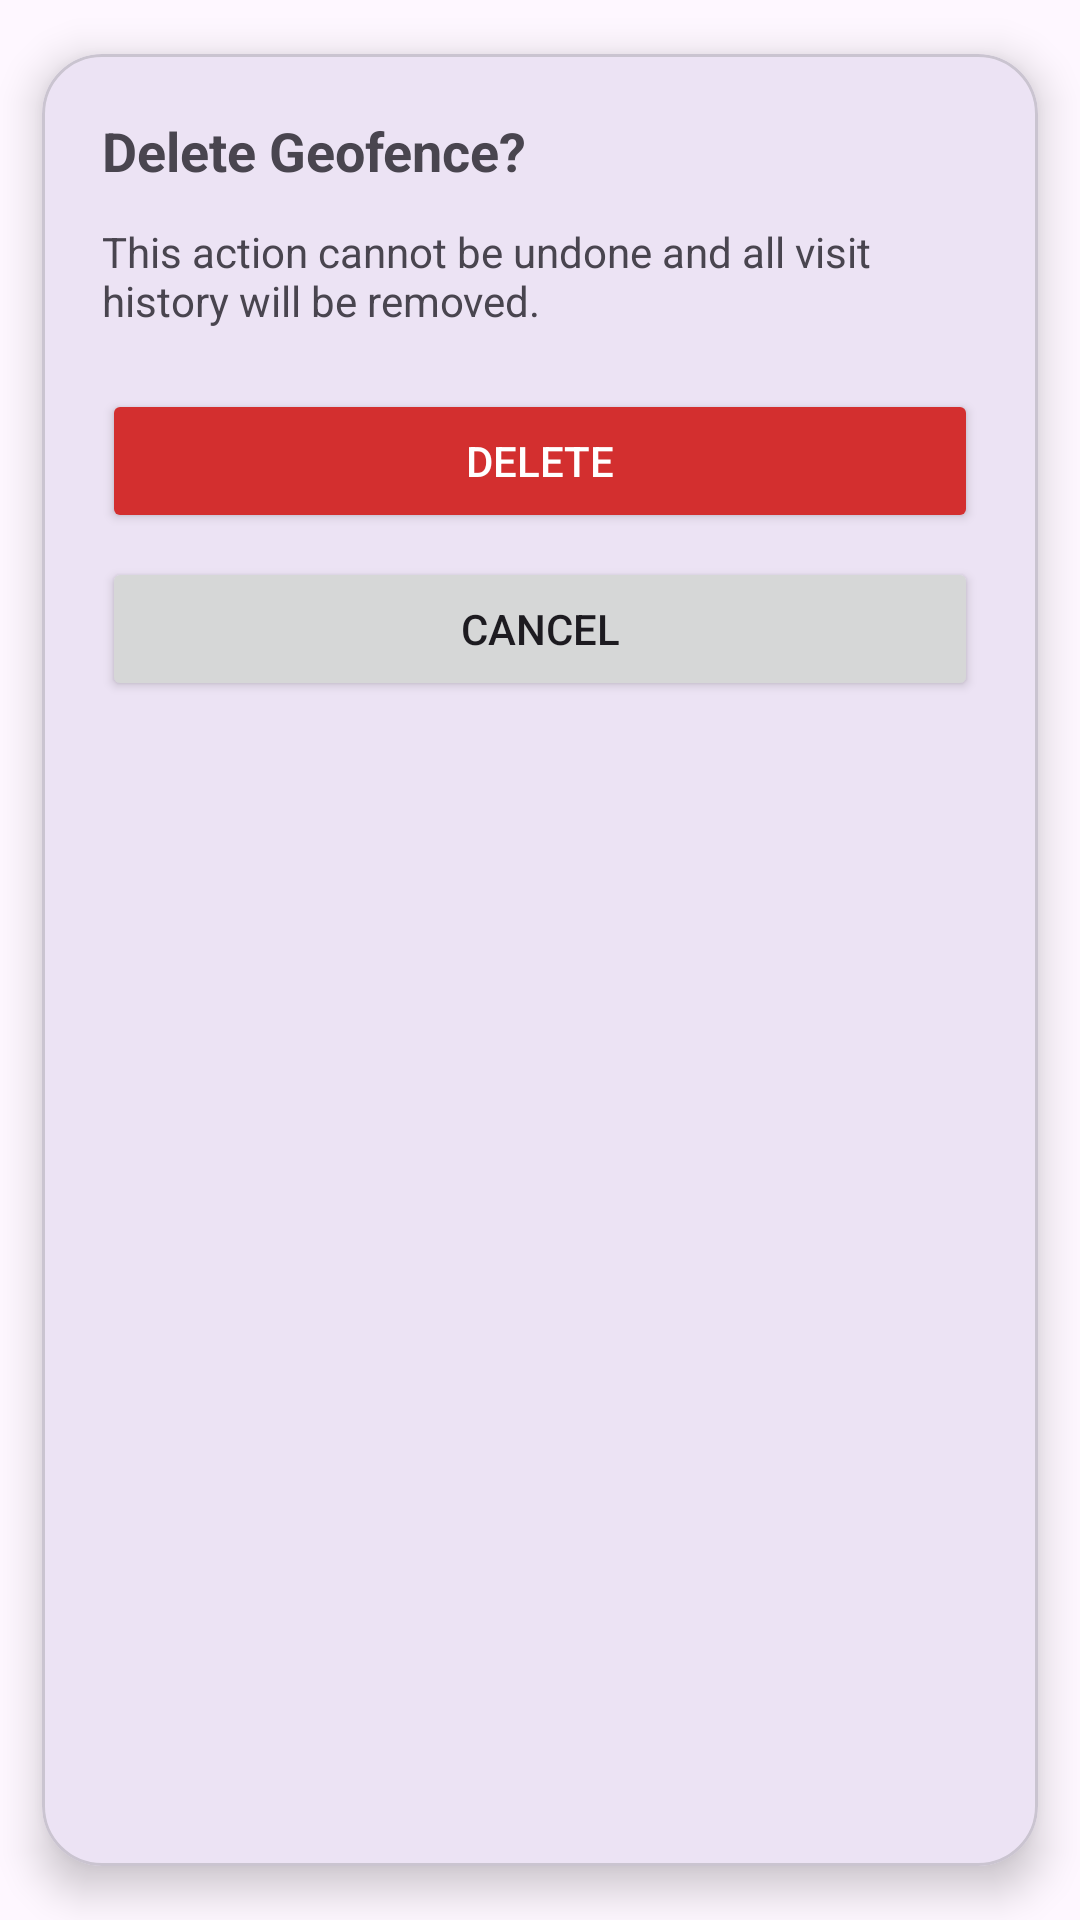

Reconstruct the res/layout file that produces this screen, plus the resources it refers to.
<!-- AndroidManifest.xml: application theme Theme.GeoFenceTracker -->
<!-- res/layout/dialog_delete_geofence.xml -->
<?xml version="1.0" encoding="utf-8"?>
<com.google.android.material.card.MaterialCardView
    xmlns:android="http://schemas.android.com/apk/res/android"
    xmlns:app="http://schemas.android.com/apk/res-auto"
    android:layout_width="match_parent"
    android:layout_height="wrap_content"
    android:layout_margin="24dp"
    app:cardCornerRadius="20dp"
    app:cardElevation="8dp"
    app:cardUseCompatPadding="true">

    <androidx.constraintlayout.widget.ConstraintLayout
        android:layout_width="match_parent"
        android:layout_height="wrap_content"
        android:padding="20dp">

        <TextView
            android:id="@+id/tvTitle"
            android:layout_width="0dp"
            android:layout_height="wrap_content"
            android:text="Delete Geofence?"
            android:textStyle="bold"
            android:textSize="18sp"
            app:layout_constraintTop_toTopOf="parent"
            app:layout_constraintStart_toStartOf="parent"
            app:layout_constraintEnd_toEndOf="parent"/>

        <TextView
            android:id="@+id/tvMessage"
            android:layout_width="0dp"
            android:layout_height="wrap_content"
            android:text="This action cannot be undone and all visit history will be removed."
            android:textSize="14sp"
            app:layout_constraintTop_toBottomOf="@id/tvTitle"
            app:layout_constraintStart_toStartOf="parent"
            app:layout_constraintEnd_toEndOf="parent"
            android:layout_marginTop="12dp"/>

        <Button
            android:id="@+id/btnDelete"
            android:layout_width="0dp"
            android:layout_height="wrap_content"
            android:text="Delete"
            android:textColor="@android:color/white"
            android:backgroundTint="#D32F2F"
            app:layout_constraintTop_toBottomOf="@id/tvMessage"
            app:layout_constraintStart_toStartOf="parent"
            app:layout_constraintEnd_toEndOf="parent"
            android:layout_marginTop="20dp"/>

        <Button
            android:id="@+id/btnCancel"
            android:layout_width="0dp"
            android:layout_height="wrap_content"
            android:text="Cancel"
            app:layout_constraintTop_toBottomOf="@id/btnDelete"
            app:layout_constraintStart_toStartOf="parent"
            app:layout_constraintEnd_toEndOf="parent"
            android:layout_marginTop="8dp"/>

    </androidx.constraintlayout.widget.ConstraintLayout>

</com.google.android.material.card.MaterialCardView>
<!-- resources referenced by this layout -->
<resources>
  <style name="Theme.GeoFenceTracker" parent="Base.Theme.GeoFenceTracker" />
  <style name="Base.Theme.GeoFenceTracker" parent="Theme.Material3.DayNight.NoActionBar">
          
          
      </style>
</resources>
